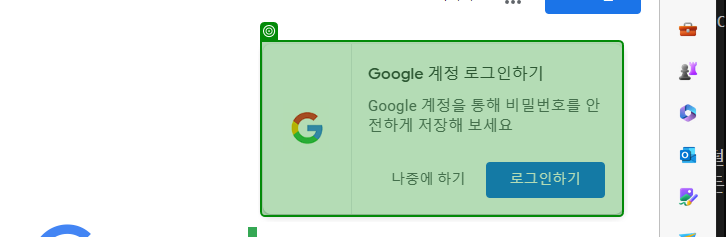
Workflow: Main

Step 1: check the table in window 'Google - 개인 - Microsoft Edge' (msedge.exe)

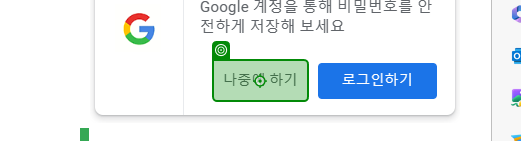
Step 2: click on the button in window 'Google' (msedge.exe)

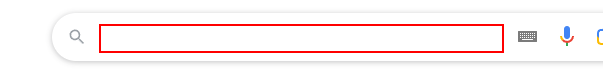
Step 3: Set Text 'combo box' on the text box

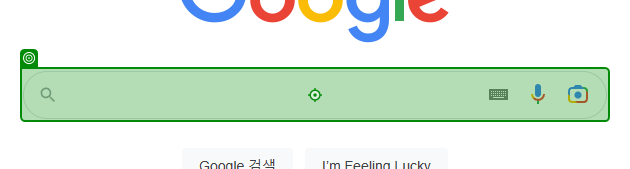
Step 4: type "Type Info" into the element in window 'Google' (msedge.exe)

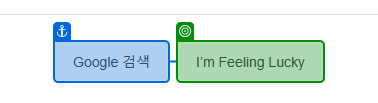
Step 5: get-text from the text box in window 'Google' (msedge.exe)
